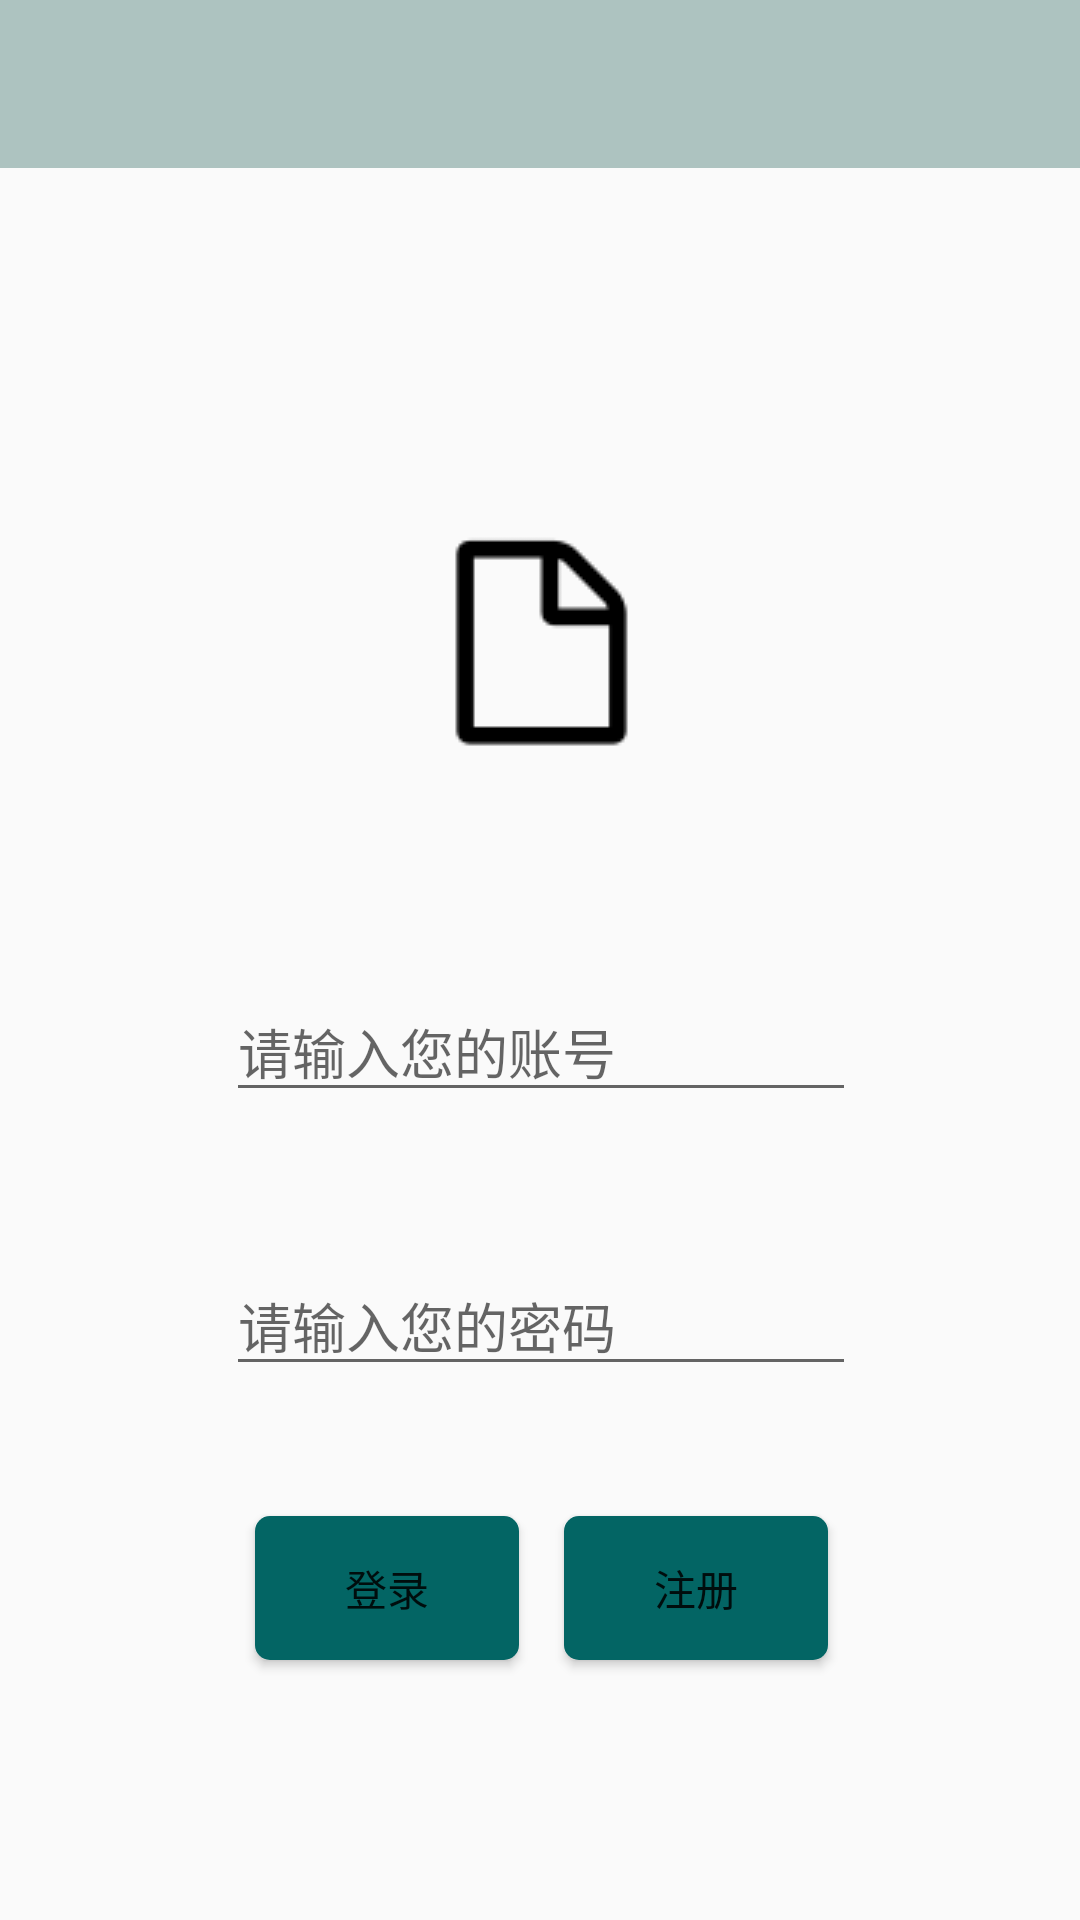

Write the Android layout XML for this screen, with the resource values it uses.
<!-- AndroidManifest.xml: application theme AppTheme -->
<!-- res/layout/activity_login.xml -->
<?xml version="1.0" encoding="utf-8"?>
<android.support.constraint.ConstraintLayout
    xmlns:android="http://schemas.android.com/apk/res/android"
    xmlns:app="http://schemas.android.com/apk/res-auto"
    xmlns:tools="http://schemas.android.com/tools"
    android:layout_width="match_parent"
    android:layout_height="match_parent">

    <EditText
        android:id="@+id/editText_password"
        android:layout_width="wrap_content"
        android:layout_height="wrap_content"
        android:ems="10"
        android:inputType="textPassword"
        android:layout_marginLeft="8dp"
        app:layout_constraintLeft_toLeftOf="parent"
        android:layout_marginRight="8dp"
        app:layout_constraintRight_toRightOf="parent"
        app:layout_constraintBottom_toBottomOf="parent"
        android:layout_marginBottom="178dp"
        app:layout_constraintHorizontal_bias="0.503"
        android:hint="请输入您的密码"
        android:layout_marginStart="8dp"
        android:layout_marginEnd="8dp" />

    <ImageView
        android:id="@+id/imageView"
        android:layout_width="wrap_content"
        android:layout_height="wrap_content"
        app:srcCompat="@drawable/logo"
        android:layout_marginLeft="8dp"
        app:layout_constraintLeft_toLeftOf="parent"
        android:layout_marginRight="8dp"
        app:layout_constraintRight_toRightOf="parent"
        app:layout_constraintTop_toTopOf="parent"
        android:layout_marginTop="107dp"
        android:layout_marginStart="8dp"
        android:layout_marginEnd="8dp"
        android:layout_marginBottom="8dp"
        app:layout_constraintBottom_toTopOf="@+id/editText_account" />

    <Button
        android:id="@+id/login_button"
        android:layout_width="wrap_content"
        android:layout_height="wrap_content"
        android:text="登录"
        android:background="@drawable/bg_button"
        android:layout_marginLeft="85dp"
        app:layout_constraintLeft_toLeftOf="parent"
        app:layout_constraintBottom_toBottomOf="parent"
        android:layout_marginBottom="8dp"
        android:layout_marginTop="8dp"
        app:layout_constraintTop_toBottomOf="@+id/editText_password"
        app:layout_constraintVertical_bias="0.31"
        android:layout_marginStart="85dp" />

    <Button
        android:id="@+id/register_button"
        android:layout_width="wrap_content"
        android:layout_height="wrap_content"
        android:text="注册"
        android:background="@drawable/bg_button"
        android:layout_marginRight="84dp"
        app:layout_constraintRight_toRightOf="parent"
        app:layout_constraintBottom_toBottomOf="parent"
        android:layout_marginBottom="8dp"
        android:layout_marginTop="8dp"
        app:layout_constraintTop_toBottomOf="@+id/editText_password"
        app:layout_constraintVertical_bias="0.31"
        app:layout_constraintLeft_toRightOf="@+id/login_button"
        android:layout_marginLeft="8dp"
        app:layout_constraintHorizontal_bias="1.0"
        android:layout_marginStart="8dp"
        android:layout_marginEnd="84dp" />

    <android.support.v7.widget.Toolbar
        android:id="@+id/toolbar2"
        android:layout_width="0dp"
        android:layout_height="wrap_content"
        android:background="?attr/colorPrimary"
        android:minHeight="?attr/actionBarSize"
        android:theme="?attr/actionBarTheme"
        app:layout_constraintLeft_toLeftOf="parent"
        app:layout_constraintRight_toRightOf="parent"
        app:layout_constraintTop_toTopOf="parent" />

    <EditText
        android:id="@+id/editText_account"
        android:layout_width="wrap_content"
        android:layout_height="wrap_content"
        android:ems="10"
        android:inputType="textPersonName"
        android:layout_marginLeft="8dp"
        app:layout_constraintLeft_toLeftOf="parent"
        android:layout_marginRight="8dp"
        app:layout_constraintRight_toRightOf="parent"
        android:layout_marginBottom="48dp"
        app:layout_constraintBottom_toTopOf="@+id/editText_password"
        app:layout_constraintHorizontal_bias="0.503"
        android:hint="请输入您的账号"
        android:layout_marginStart="8dp"
        android:layout_marginEnd="8dp" />


</android.support.constraint.ConstraintLayout>
<!-- resources referenced by this layout -->
<resources>
  <!-- drawable bg_button (drawable) -->
  <?xml version="1.0" encoding="UTF-8"?>
  <shape xmlns:android="http://schemas.android.com/apk/res/android">
      <solid android:color="@color/my_green" />
      <corners android:radius="5dip"/>
  </shape>
  <!-- drawable logo: png bitmap (drawable, 65859 bytes) -->
  <style name="AppTheme" parent="Theme.AppCompat.Light.NoActionBar">
          
          <item name="colorPrimary">@color/colorPrimary</item>
          <item name="colorPrimaryDark">@color/colorPrimaryDark</item>
          <item name="colorAccent">@color/colorAccent</item>
      </style>
  <color name="my_green">#036564</color>
  <color name="colorPrimary">#adc3c0</color>
  <color name="colorPrimaryDark">#576069</color>
  <color name="colorAccent">#f74461</color>
</resources>
